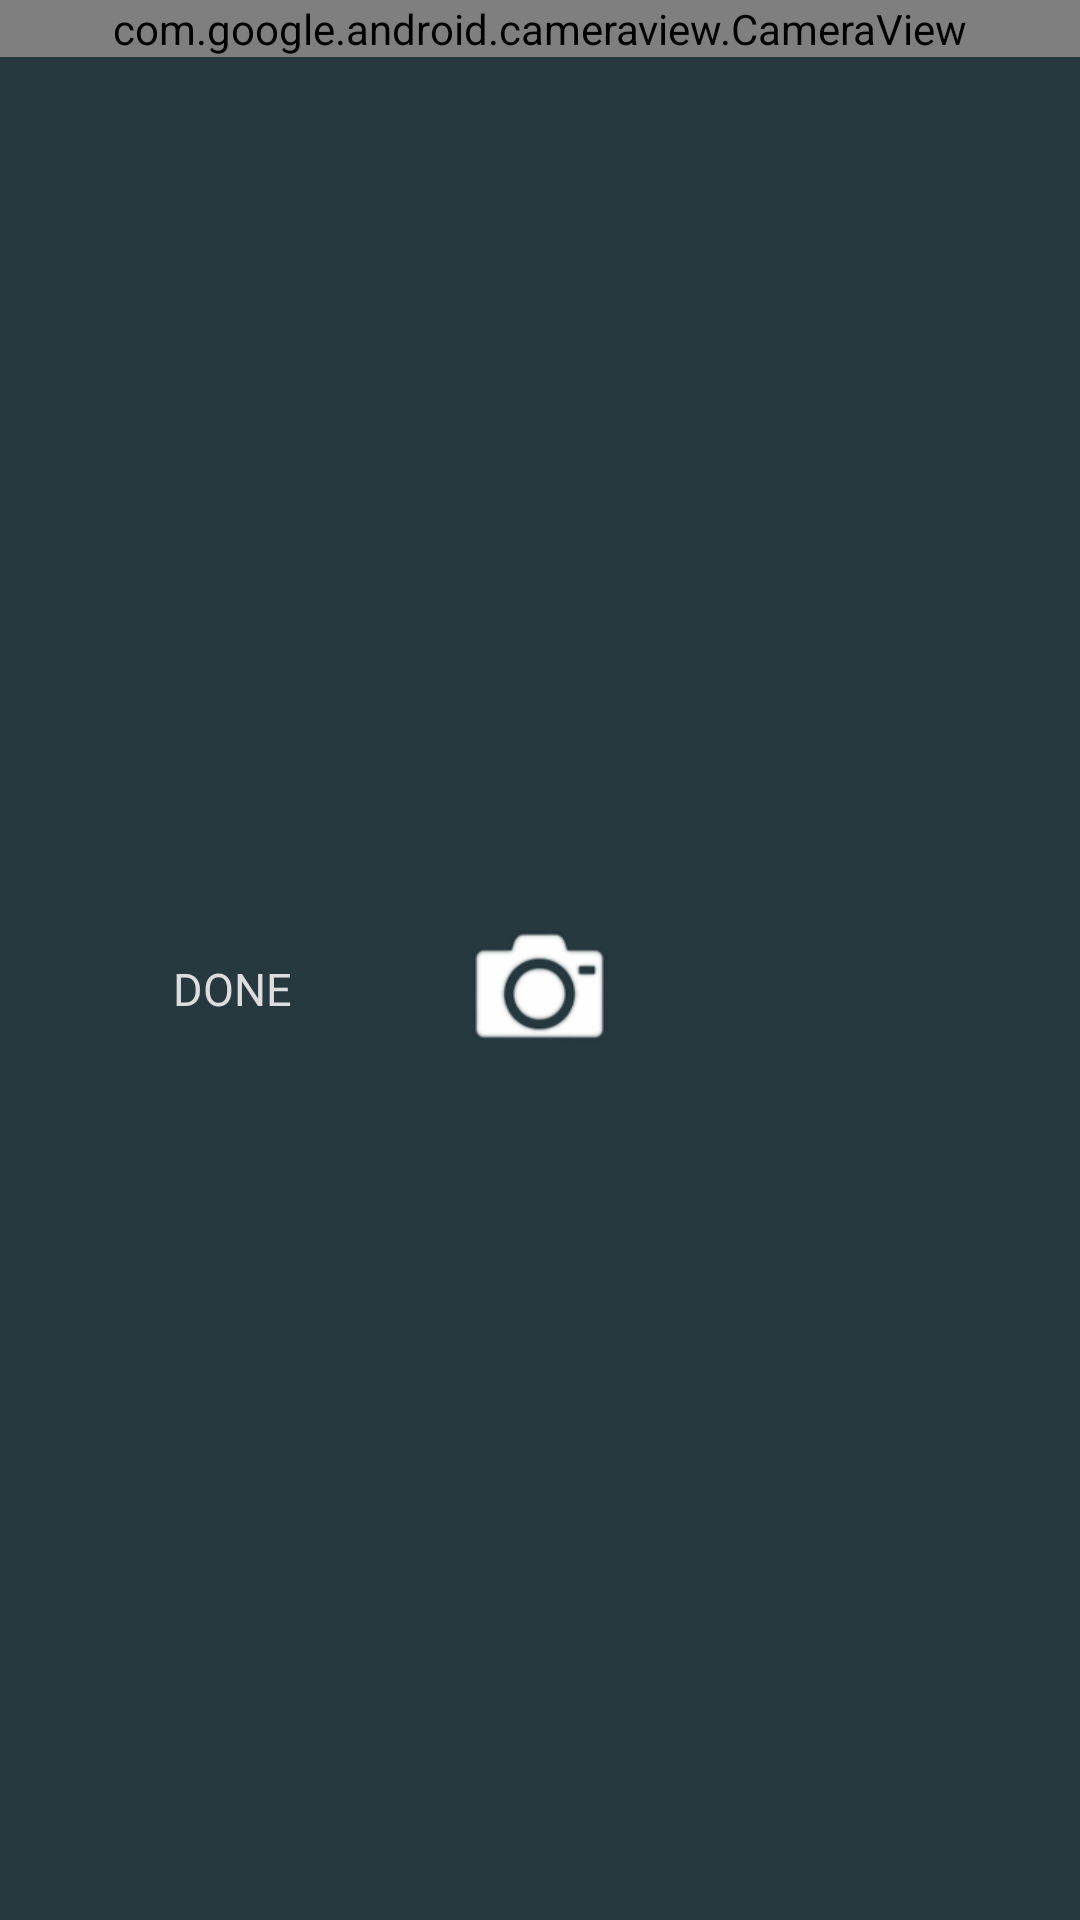

Produce the Android XML layout that renders to this screen, including the resource entries it uses.
<!-- AndroidManifest.xml: application theme AppTheme -->
<!-- res/layout/agents_take_pictures.xml -->
<RelativeLayout xmlns:android="http://schemas.android.com/apk/res/android"
    xmlns:android1="http://schemas.android.com/apk/res/android"
    xmlns:android2="http://schemas.android.com/apk/res/android"
    xmlns:app="http://schemas.android.com/apk/res-auto"
    android:id="@+id/drawerLayout"
    android:layout_width="match_parent"
    android:layout_height="match_parent"
    android:background="#111111">

    <LinearLayout
        android:layout_width="match_parent"
        android:layout_height="match_parent"
        android:layout_alignParentBottom="true"
        android:layout_alignParentLeft="true"
        android:layout_alignParentStart="true"
        android:orientation="vertical">


        


        <com.google.android.cameraview.CameraView
            android:id="@+id/camera"
            android:layout_width="match_parent"
            app:flash="off"
            android:layout_height="wrap_content"
            android:layout_gravity="center"
            android:adjustViewBounds="true"
            android:keepScreenOn="true"
            android:outlineProvider="bounds"
            android:padding="0dp"
            android:visibility="visible"
            app:aspectRatio="4:3"
            app:autoFocus="true"
            app:facing="back">

            <ImageView
                android:layout_width="fill_parent"
                android:layout_height="match_parent"
                android:layout_margin="0dp"
                android:scaleType="fitXY"
                android:src="@mipmap/grid" />
        </com.google.android.cameraview.CameraView>


        <ImageView
            android:id="@+id/iv_preview"
            android:layout_width="match_parent"
            android:layout_height="wrap_content"
            android:layout_weight="6"
            android:visibility="gone" />

        <RelativeLayout
            android:layout_width="match_parent"
            android:layout_height="wrap_content"
            android:layout_weight="2"
            android:background="#25393f">

            <TextView
                android:id="@+id/tv_done"
                android:layout_width="wrap_content"
                android:layout_height="wrap_content"
                android:layout_alignParentLeft="true"
                android:layout_centerVertical="true"
                android:layout_toLeftOf="@+id/iv_camera_icon"
                android:gravity="center"
                android:text="DONE"
                android:textColor="#dddddd"
                android:textSize="15sp" />


            <ImageView
                android:id="@+id/iv_camera_icon"
                android:layout_width="wrap_content"
                android:layout_height="wrap_content"
                android:layout_centerInParent="true"
                android:background="@drawable/icn_camera_small"
                android:visibility="visible" />

            <TextView
                android:id="@+id/tv_camera_retake"
                android:layout_width="wrap_content"
                android:layout_height="wrap_content"
                android:layout_centerInParent="true"
                android:background="@drawable/icn_camera_small_trans"
                android:gravity="center"
                android:text="RETAKE"
                android:textColor="#dddddd"
                android:textSize="15sp"
                android:visibility="gone" />


            <TextView
                android:id="@+id/tv_next"
                android:layout_width="wrap_content"
                android:layout_height="wrap_content"
                android:layout_alignParentRight="true"
                android:layout_centerVertical="true"
                android:layout_toRightOf="@+id/iv_camera_icon"
                android:gravity="center"
                android:text="NEXT"
                android:textColor="#dddddd"
                android:textSize="15sp"
                android:visibility="invisible" />


        </RelativeLayout>

    </LinearLayout>

</RelativeLayout>
<!-- resources referenced by this layout -->
<resources>
  <!-- drawable icn_camera_small: png bitmap (drawable-xhdpi, 9743 bytes) -->
  <!-- drawable icn_camera_small_trans: png bitmap (drawable-xhdpi, 7469 bytes) -->
  <!-- mipmap grid: png bitmap (mipmap-xxhdpi, 10584 bytes) -->
  <style name="AppTheme" parent="Theme.AppCompat.NoActionBar">
          
          <item name="colorPrimary">@color/colorPrimary</item>
          <item name="colorPrimaryDark">@color/colorPrimaryWhite</item>
          <item name="colorAccent">@color/colorAccent</item>
      </style>
  <color name="colorPrimary">#FAFAFA</color>
  <color name="colorPrimaryWhite">#092624</color>
  <color name="colorAccent">#FF4081</color>
</resources>
